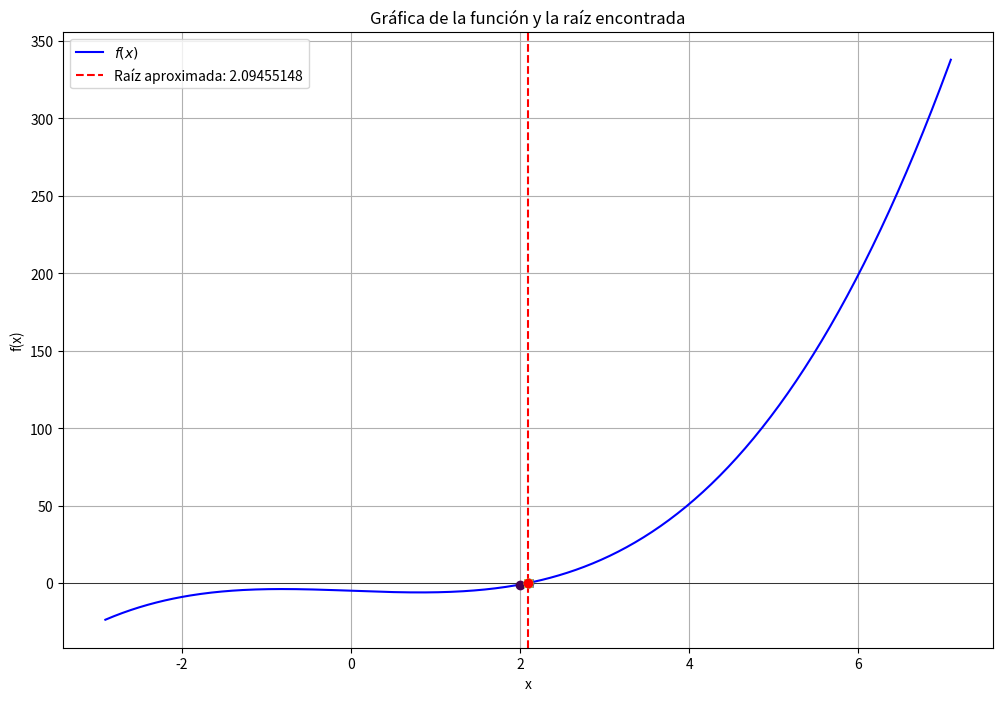

Recreate this plot in Python.
import numpy as np
import matplotlib.pyplot as plt
from tabulate import tabulate
import sympy as sp


def newton_raphson(x, f_expr, initial_value, max_iterations=100, precision=8):
    f_prime_expr = sp.diff(f_expr, x)
    f = sp.lambdify(x, f_expr, 'numpy')
    f_prime = sp.lambdify(x, f_prime_expr, 'numpy')

    tolerance = 10 ** -precision
    x_current = initial_value
    counts = []
    iterations = []

    for iteration in range(max_iterations):
        f_current = f(x_current)
        f_prime_current = f_prime(x_current)

        if f_prime_current == 0:
            raise ZeroDivisionError(f"Derivada cero en x = {x_current}. No se puede continuar.")

        x_new = x_current - f_current / f_prime_current
        abs_error = abs(x_new - x_current)
        rel_error = abs((x_new - x_current) * 100 / x_new)

        # Impresión detallada de las primeras tres iteraciones
        if iteration < 3:
            print(f"\nIteración {iteration + 1}:")
            print(f"f({x_current}) = {round(f_current, precision)}")
            print(f"f'({x_current}) = {round(f_prime_current, precision)}")
            print(f"x_{iteration + 1} = {round(x_current, precision)} - ({round(f_current, precision)} / {round(f_prime_current, precision)}) = {round(x_new, precision)}")
            print(f"Error abs = {round(abs_error, precision)}")
            print(f"Error rel = {round(rel_error, 2)} %")

        counts.append([
            iteration + 1,
            round(x_current, precision),
            round(x_new, precision),
            round(abs_error, precision),
            f"{round(rel_error, 2)} %"
        ])
        iterations.append((x_current, f_current, f_prime_current, x_new))

        if abs_error < tolerance:
            print("\nResumen de Iteraciones:")
            print(tabulate(
                counts,
                headers=["Iteración", "x", "Resultado", "Error abs", "Error rel"],
                floatfmt=f".{precision}f",
                tablefmt="grid"
            ))
            graficar(f, root=x_new, precision=precision, iterations=iterations)
            print(f"\nRaíz encontrada: {x_new:.{precision}f}")
            return x_new

        x_current = x_new

    raise ValueError("El método no convergió dentro del número máximo de iteraciones.")


def graficar(fx, root, precision, iterations):
    # Renombrar 'range' a 'rango' para evitar conflictos con la función incorporada
    rango = 5
    x_vals = np.linspace(root - rango, root + rango, 400)
    y_vals = fx(x_vals)

    plt.figure(figsize=(12, 8))
    plt.plot(x_vals, y_vals, label='$f(x)$', color='blue')
    plt.axhline(0, color='black', linewidth=0.5)
    plt.axvline(root, color='red', linestyle='--', label=f'Raíz aproximada: {round(root, precision)}')
    plt.scatter(root, 0, color='red', zorder=5)

    colors = plt.cm.viridis(np.linspace(0, 1, len(iterations)))

    for idx, (x_current, f_current, f_prime_current, x_new) in enumerate(iterations):
        plt.plot(x_current, f_current, 'o', color=colors[idx])
        plt.plot(x_new, 0, 'x', color=colors[idx])

    plt.legend()
    plt.xlabel('x')
    plt.ylabel('f(x)')
    plt.title('Gráfica de la función y la raíz encontrada')
    plt.grid(True)
    plt.show()


def main():
    x = sp.symbols('x')
    f_x = x ** 3 - 2 * x - 5
    initial_value = 2
    precision = 8
    max_iterations = 100
    newton_raphson(x, f_x, initial_value, max_iterations, precision)


if __name__ == "__main__":
    main()
